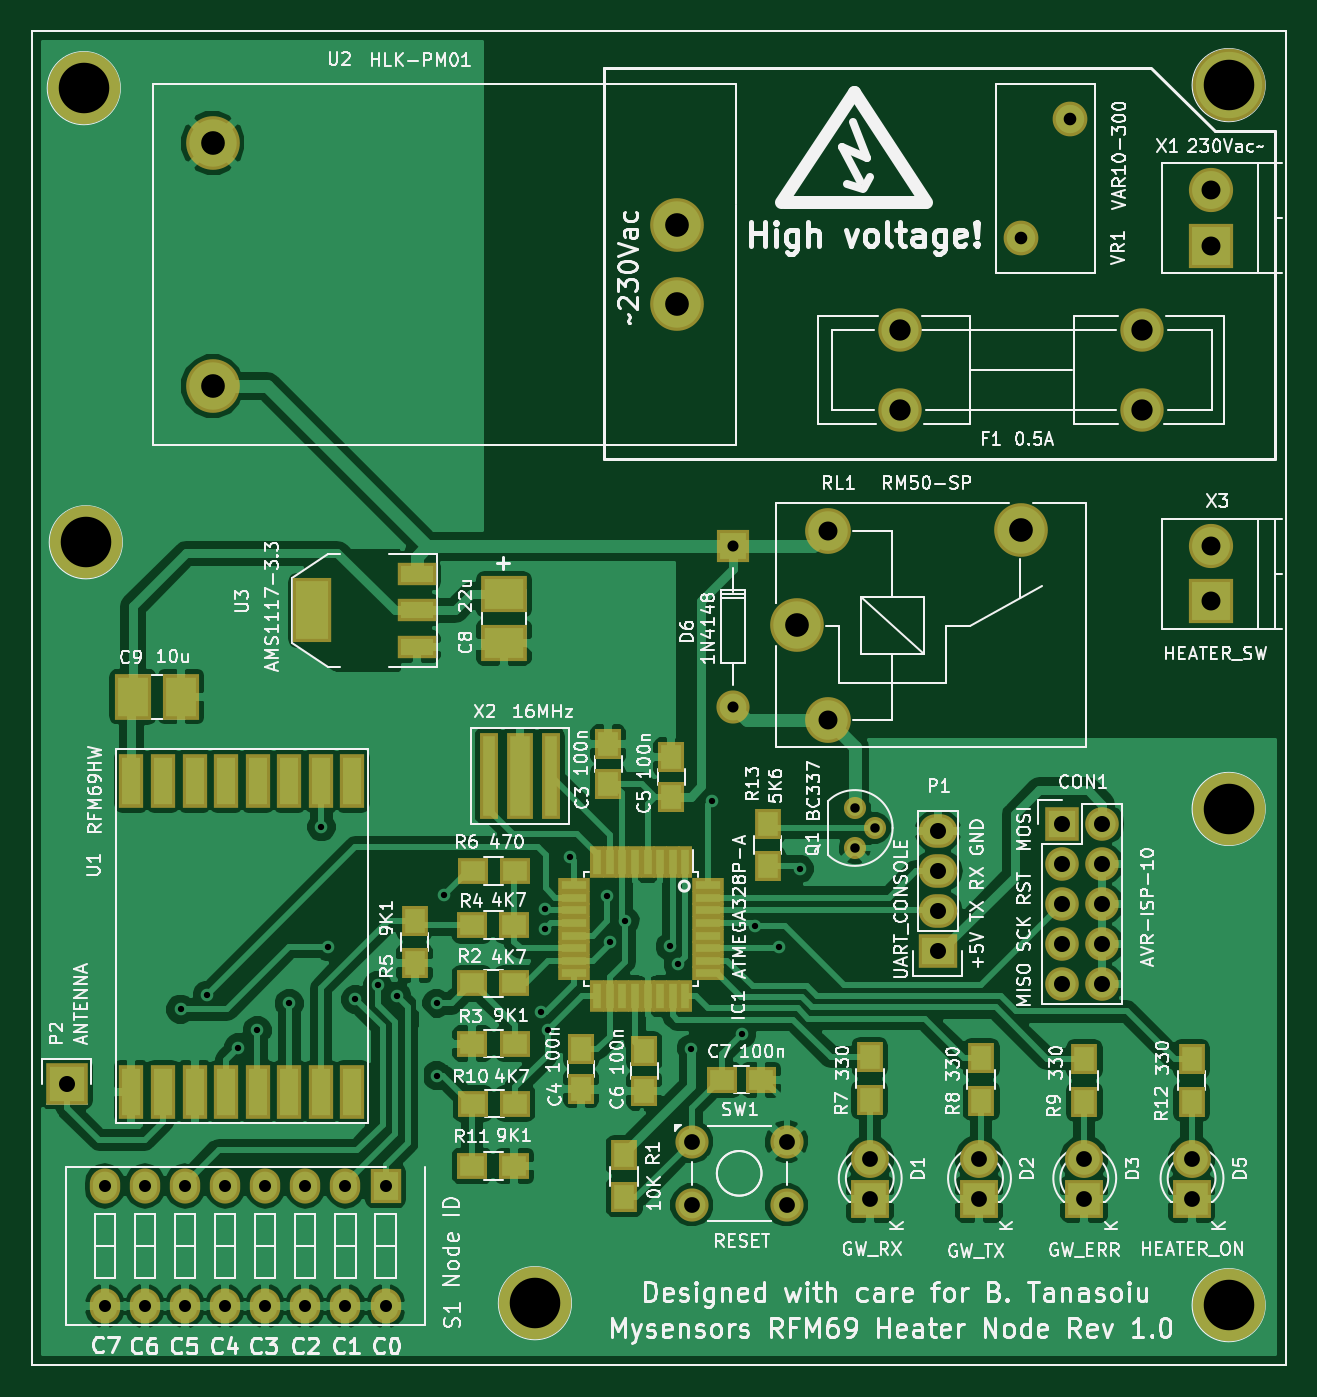
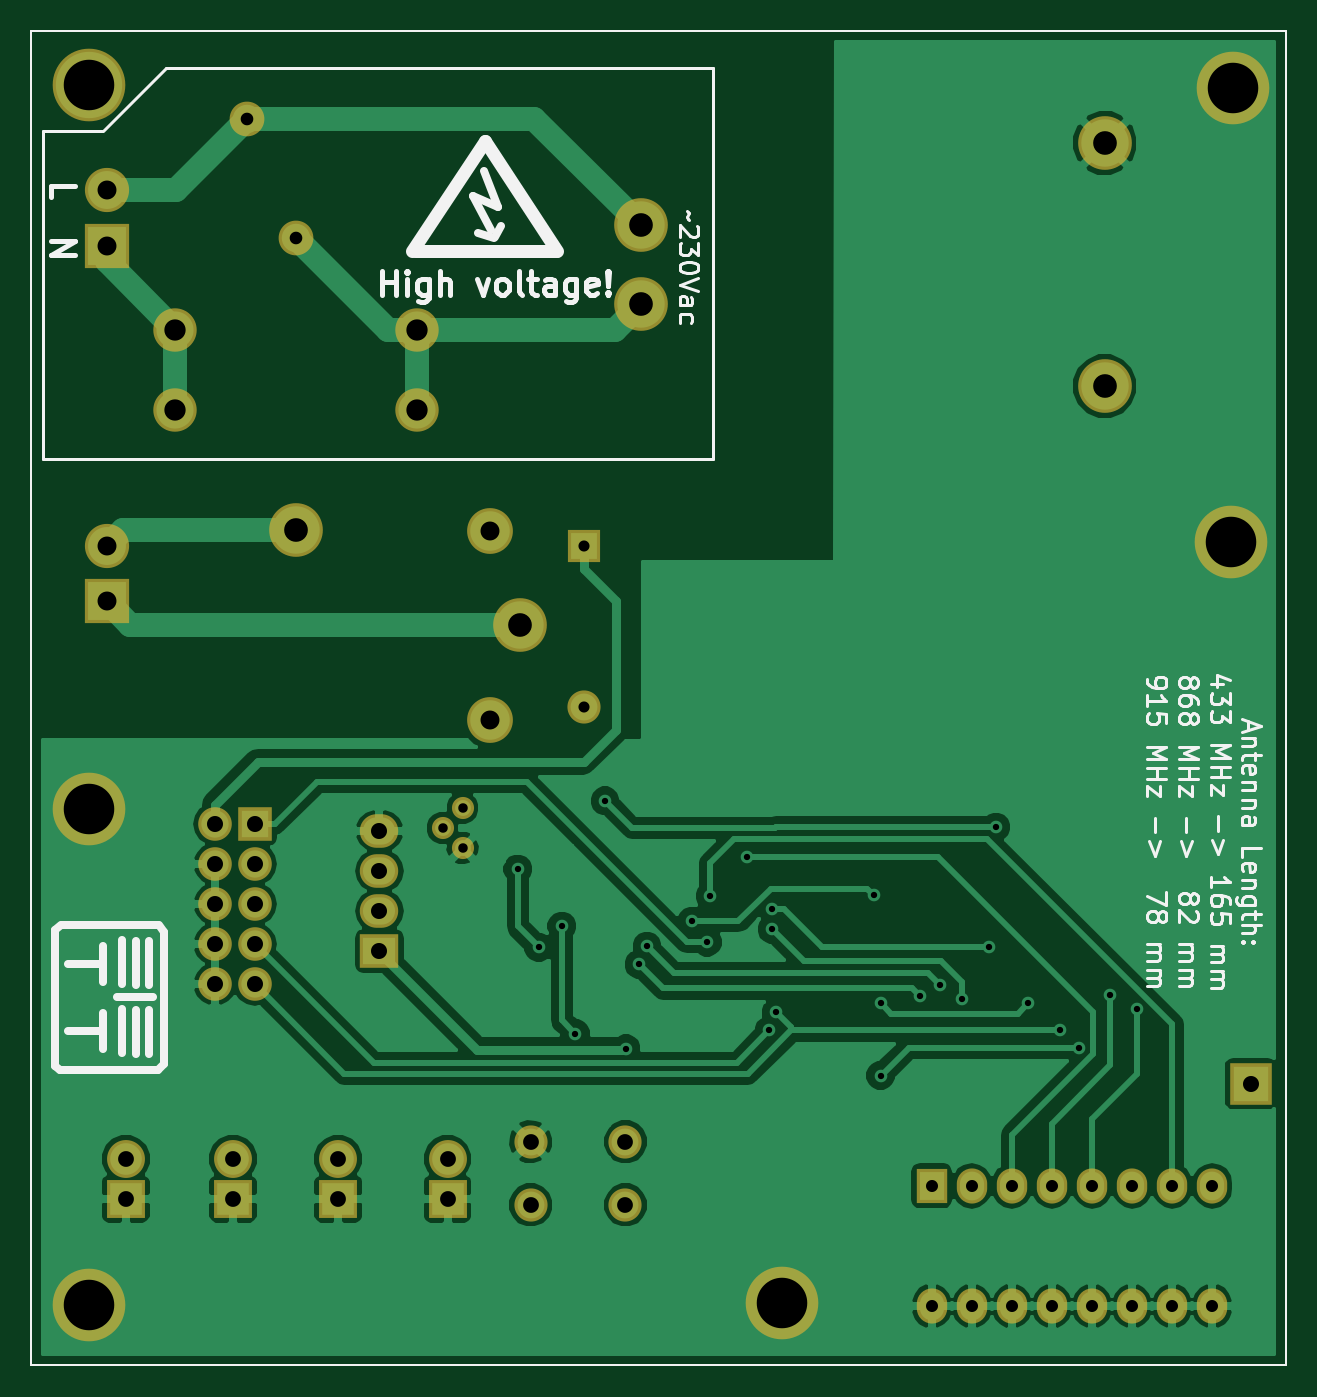
Circuit board: 9 layer files. Board 79.4 x 84.5 mm.
- bottom_copper: heater_node-B.Cu.gbl (71718 bytes)
- bottom_mask: heater_node-B.Mask.gbs (3021 bytes)
- bottom_silk: heater_node-B.SilkS.gbo (25576 bytes)
- outline: heater_node-Edge.Cuts.gm1 (545 bytes)
- top_copper: heater_node-F.Cu.gtl (137617 bytes)
- top_mask: heater_node-F.Mask.gts (5936 bytes)
- top_silk: heater_node-F.SilkS.gto (143380 bytes)
- drill: heater_node-NPTH.drl (190 bytes)
- drill: heater_node.drl (2086 bytes)

=== bottom_copper: heater_node-B.Cu.gbl (71718 bytes, source omitted) ===
=== bottom_mask: heater_node-B.Mask.gbs ===
G04 #@! TF.FileFunction,Soldermask,Bot*
%FSLAX46Y46*%
G04 Gerber Fmt 4.6, Leading zero omitted, Abs format (unit mm)*
G04 Created by KiCad (PCBNEW 4.1.0-alpha+201606220816+6945~45~ubuntu14.04.1-product) date Thu Jun 23 13:37:44 2016*
%MOMM*%
%LPD*%
G01*
G04 APERTURE LIST*
%ADD10C,0.100000*%
%ADD11C,0.150000*%
%ADD12C,4.600000*%
%ADD13C,3.400000*%
%ADD14R,2.127200X2.127200*%
%ADD15O,2.127200X2.127200*%
%ADD16R,2.400000X2.400000*%
%ADD17C,2.400000*%
%ADD18C,2.099260*%
%ADD19R,2.099260X2.099260*%
%ADD20R,2.432000X2.127200*%
%ADD21O,2.432000X2.127200*%
%ADD22R,2.635200X2.635200*%
%ADD23C,1.400760*%
%ADD24C,2.100000*%
%ADD25C,2.800000*%
%ADD26R,2.800000X2.800000*%
%ADD27C,2.749500*%
%ADD28C,2.200000*%
%ADD29R,1.924000X2.224000*%
%ADD30O,1.924000X2.224000*%
%ADD31C,2.900000*%
G04 APERTURE END LIST*
D10*
D11*
X98298000Y-132207000D02*
X98298000Y-47688500D01*
X177736500Y-132207000D02*
X98298000Y-132207000D01*
X177736500Y-47688500D02*
X177736500Y-132207000D01*
X98298000Y-47688500D02*
X177736500Y-47688500D01*
D12*
X174117000Y-128397000D03*
X101727000Y-80073500D03*
X174117000Y-51117500D03*
X130175000Y-128270000D03*
X174117000Y-96964500D03*
D13*
X139160000Y-64984000D03*
X139160000Y-59984000D03*
X109760000Y-70184000D03*
X109760000Y-54784000D03*
D14*
X163576000Y-97917000D03*
D15*
X166116000Y-97917000D03*
X163576000Y-100457000D03*
X166116000Y-100457000D03*
X163576000Y-102997000D03*
X166116000Y-102997000D03*
X163576000Y-105537000D03*
X166116000Y-105537000D03*
X163576000Y-108077000D03*
X166116000Y-108077000D03*
D16*
X151384000Y-121666000D03*
D17*
X151384000Y-119126000D03*
D16*
X158305500Y-121666000D03*
D17*
X158305500Y-119126000D03*
D16*
X164973000Y-121666000D03*
D17*
X164973000Y-119126000D03*
D16*
X171767500Y-121666000D03*
D17*
X171767500Y-119126000D03*
D18*
X142748000Y-90487500D03*
D19*
X142748000Y-80327500D03*
D20*
X155702000Y-105981500D03*
D21*
X155702000Y-103441500D03*
X155702000Y-100901500D03*
X155702000Y-98361500D03*
D22*
X100520500Y-114363500D03*
D23*
X151701500Y-98171000D03*
X150431500Y-99441000D03*
X150431500Y-96901000D03*
D24*
X146113500Y-122047000D03*
X140113500Y-122047000D03*
X146113500Y-118047000D03*
X140113500Y-118047000D03*
D25*
X172974000Y-57777500D03*
D26*
X172974000Y-61277500D03*
D25*
X172974000Y-80320000D03*
D26*
X172974000Y-83820000D03*
D27*
X153311860Y-71691500D03*
X153311860Y-66611500D03*
X168633140Y-71691500D03*
X168633140Y-66611500D03*
D28*
X160972500Y-60769500D03*
X164072500Y-53269500D03*
D12*
X101600000Y-51308000D03*
D29*
X120713500Y-120840500D03*
D30*
X120713500Y-128460500D03*
X118173500Y-120840500D03*
X118173500Y-128460500D03*
X115633500Y-120840500D03*
X115633500Y-128460500D03*
X113093500Y-120840500D03*
X113093500Y-128460500D03*
X110553500Y-120840500D03*
X110553500Y-128460500D03*
X108013500Y-120840500D03*
X108013500Y-128460500D03*
X105473500Y-120840500D03*
X105473500Y-128460500D03*
X102933500Y-120840500D03*
X102933500Y-128460500D03*
D31*
X148722500Y-91361500D03*
D13*
X160972500Y-79311500D03*
D31*
X148722500Y-79361500D03*
D13*
X146772500Y-85311500D03*
M02*

=== bottom_silk: heater_node-B.SilkS.gbo (25576 bytes, source omitted) ===
=== outline: heater_node-Edge.Cuts.gm1 ===
G04 #@! TF.FileFunction,Profile,NP*
%FSLAX46Y46*%
G04 Gerber Fmt 4.6, Leading zero omitted, Abs format (unit mm)*
G04 Created by KiCad (PCBNEW 4.1.0-alpha+201606220816+6945~45~ubuntu14.04.1-product) date Thu Jun 23 13:37:44 2016*
%MOMM*%
%LPD*%
G01*
G04 APERTURE LIST*
%ADD10C,0.100000*%
%ADD11C,0.150000*%
G04 APERTURE END LIST*
D10*
D11*
X98298000Y-132207000D02*
X98298000Y-47688500D01*
X177736500Y-132207000D02*
X98298000Y-132207000D01*
X177736500Y-47688500D02*
X177736500Y-132207000D01*
X98298000Y-47688500D02*
X177736500Y-47688500D01*
M02*

=== top_copper: heater_node-F.Cu.gtl (137617 bytes, source omitted) ===
=== top_mask: heater_node-F.Mask.gts ===
G04 #@! TF.FileFunction,Soldermask,Top*
%FSLAX46Y46*%
G04 Gerber Fmt 4.6, Leading zero omitted, Abs format (unit mm)*
G04 Created by KiCad (PCBNEW 4.1.0-alpha+201606220816+6945~45~ubuntu14.04.1-product) date Thu Jun 23 13:37:44 2016*
%MOMM*%
%LPD*%
G01*
G04 APERTURE LIST*
%ADD10C,0.100000*%
%ADD11C,0.150000*%
%ADD12C,4.600000*%
%ADD13C,3.400000*%
%ADD14R,1.650000X1.900000*%
%ADD15R,1.900000X1.650000*%
%ADD16R,2.899360X2.350720*%
%ADD17R,2.350720X2.899360*%
%ADD18R,2.127200X2.127200*%
%ADD19O,2.127200X2.127200*%
%ADD20R,2.400000X2.400000*%
%ADD21C,2.400000*%
%ADD22C,2.099260*%
%ADD23R,2.099260X2.099260*%
%ADD24R,0.950000X2.000000*%
%ADD25R,2.000000X0.950000*%
%ADD26R,2.432000X2.127200*%
%ADD27O,2.432000X2.127200*%
%ADD28R,2.635200X2.635200*%
%ADD29C,1.400760*%
%ADD30R,1.700000X1.900000*%
%ADD31R,1.900000X1.700000*%
%ADD32C,2.100000*%
%ADD33R,1.600000X3.400000*%
%ADD34R,2.432000X4.057600*%
%ADD35R,2.432000X1.416000*%
%ADD36C,2.800000*%
%ADD37R,2.800000X2.800000*%
%ADD38R,1.200000X5.500000*%
%ADD39R,1.700000X5.500000*%
%ADD40C,2.749500*%
%ADD41C,2.200000*%
%ADD42R,1.924000X2.224000*%
%ADD43O,1.924000X2.224000*%
%ADD44C,2.900000*%
G04 APERTURE END LIST*
D10*
D11*
X98298000Y-132207000D02*
X98298000Y-47688500D01*
X177736500Y-132207000D02*
X98298000Y-132207000D01*
X177736500Y-47688500D02*
X177736500Y-132207000D01*
X98298000Y-47688500D02*
X177736500Y-47688500D01*
D12*
X174117000Y-128397000D03*
X101727000Y-80073500D03*
X174117000Y-51117500D03*
X130175000Y-128270000D03*
X174117000Y-96964500D03*
D13*
X139160000Y-64984000D03*
X139160000Y-59984000D03*
X109760000Y-70184000D03*
X109760000Y-54784000D03*
D14*
X134810500Y-95357000D03*
X134810500Y-92857000D03*
X133096000Y-114681000D03*
X133096000Y-112181000D03*
X138811000Y-93682500D03*
X138811000Y-96182500D03*
X137096500Y-114808000D03*
X137096500Y-112308000D03*
D15*
X144506000Y-114109500D03*
X142006000Y-114109500D03*
D16*
X128206500Y-83375500D03*
X128206500Y-86423500D03*
D17*
X104711500Y-89852500D03*
X107759500Y-89852500D03*
D18*
X163576000Y-97917000D03*
D19*
X166116000Y-97917000D03*
X163576000Y-100457000D03*
X166116000Y-100457000D03*
X163576000Y-102997000D03*
X166116000Y-102997000D03*
X163576000Y-105537000D03*
X166116000Y-105537000D03*
X163576000Y-108077000D03*
X166116000Y-108077000D03*
D20*
X151384000Y-121666000D03*
D21*
X151384000Y-119126000D03*
D20*
X158305500Y-121666000D03*
D21*
X158305500Y-119126000D03*
D20*
X164973000Y-121666000D03*
D21*
X164973000Y-119126000D03*
D20*
X171767500Y-121666000D03*
D21*
X171767500Y-119126000D03*
D22*
X142748000Y-90487500D03*
D23*
X142748000Y-80327500D03*
D24*
X139706000Y-100334500D03*
X138906000Y-100334500D03*
X138106000Y-100334500D03*
X137306000Y-100334500D03*
X136506000Y-100334500D03*
X135706000Y-100334500D03*
X134906000Y-100334500D03*
X134106000Y-100334500D03*
D25*
X132656000Y-101784500D03*
X132656000Y-102584500D03*
X132656000Y-103384500D03*
X132656000Y-104184500D03*
X132656000Y-104984500D03*
X132656000Y-105784500D03*
X132656000Y-106584500D03*
X132656000Y-107384500D03*
D24*
X134106000Y-108834500D03*
X134906000Y-108834500D03*
X135706000Y-108834500D03*
X136506000Y-108834500D03*
X137306000Y-108834500D03*
X138106000Y-108834500D03*
X138906000Y-108834500D03*
X139706000Y-108834500D03*
D25*
X141156000Y-107384500D03*
X141156000Y-106584500D03*
X141156000Y-105784500D03*
X141156000Y-104984500D03*
X141156000Y-104184500D03*
X141156000Y-103384500D03*
X141156000Y-102584500D03*
X141156000Y-101784500D03*
D26*
X155702000Y-105981500D03*
D27*
X155702000Y-103441500D03*
X155702000Y-100901500D03*
X155702000Y-98361500D03*
D28*
X100520500Y-114363500D03*
D29*
X151701500Y-98171000D03*
X150431500Y-99441000D03*
X150431500Y-96901000D03*
D30*
X135826500Y-118872000D03*
X135826500Y-121572000D03*
D31*
X126174500Y-108013500D03*
X128874500Y-108013500D03*
X128905000Y-111823500D03*
X126205000Y-111823500D03*
X126174500Y-104330500D03*
X128874500Y-104330500D03*
D30*
X122555000Y-104043500D03*
X122555000Y-106743500D03*
D31*
X128921500Y-100901500D03*
X126221500Y-100901500D03*
D30*
X151384000Y-115396000D03*
X151384000Y-112696000D03*
X158432500Y-115459500D03*
X158432500Y-112759500D03*
X164973000Y-115523000D03*
X164973000Y-112823000D03*
D31*
X126238000Y-115633500D03*
X128938000Y-115633500D03*
X126174500Y-119570500D03*
X128874500Y-119570500D03*
D30*
X171767500Y-115523000D03*
X171767500Y-112823000D03*
X144907000Y-97900500D03*
X144907000Y-100600500D03*
D32*
X146113500Y-122047000D03*
X140113500Y-122047000D03*
X146113500Y-118047000D03*
X140113500Y-118047000D03*
D33*
X118617500Y-95171500D03*
X116617500Y-95171500D03*
X114617500Y-95171500D03*
X112617500Y-95171500D03*
X110617500Y-95171500D03*
X108617500Y-95171500D03*
X106617500Y-95171500D03*
X104617500Y-95171500D03*
X104617500Y-114871500D03*
X106617500Y-114871500D03*
X108617500Y-114871500D03*
X110617500Y-114871500D03*
X112617500Y-114871500D03*
X114617500Y-114871500D03*
X116617500Y-114871500D03*
X118617500Y-114871500D03*
D34*
X116078000Y-84391500D03*
D35*
X122682000Y-84391500D03*
X122682000Y-82105500D03*
X122682000Y-86677500D03*
D36*
X172974000Y-57777500D03*
D37*
X172974000Y-61277500D03*
D38*
X127272500Y-94869000D03*
D39*
X129222500Y-94869000D03*
D38*
X131172500Y-94869000D03*
D36*
X172974000Y-80320000D03*
D37*
X172974000Y-83820000D03*
D40*
X153311860Y-71691500D03*
X153311860Y-66611500D03*
X168633140Y-71691500D03*
X168633140Y-66611500D03*
D41*
X160972500Y-60769500D03*
X164072500Y-53269500D03*
D12*
X101600000Y-51308000D03*
D42*
X120713500Y-120840500D03*
D43*
X120713500Y-128460500D03*
X118173500Y-120840500D03*
X118173500Y-128460500D03*
X115633500Y-120840500D03*
X115633500Y-128460500D03*
X113093500Y-120840500D03*
X113093500Y-128460500D03*
X110553500Y-120840500D03*
X110553500Y-128460500D03*
X108013500Y-120840500D03*
X108013500Y-128460500D03*
X105473500Y-120840500D03*
X105473500Y-128460500D03*
X102933500Y-120840500D03*
X102933500Y-128460500D03*
D44*
X148722500Y-91361500D03*
D13*
X160972500Y-79311500D03*
D44*
X148722500Y-79361500D03*
D13*
X146772500Y-85311500D03*
M02*

=== top_silk: heater_node-F.SilkS.gto (143380 bytes, source omitted) ===
=== drill: heater_node-NPTH.drl ===
M48
;DRILL file {KiCad 4.1.0-alpha+201606220816+6945~45~ubuntu14.04.1-product} date Thu Jun 23 13:37:46 2016
;FORMAT={-:-/ absolute / metric / decimal}
FMAT,2
METRIC,TZ
%
G90
G05
M71
T0
M30

=== drill: heater_node.drl ===
M48
;DRILL file {KiCad 4.1.0-alpha+201606220816+6945~45~ubuntu14.04.1-product} date Thu Jun 23 13:37:46 2016
;FORMAT={-:-/ absolute / metric / decimal}
FMAT,2
METRIC,TZ
T1C0.400
T2C0.600
T3C0.701
T4C0.762
T5C0.800
T6C1.000
T7C1.001
T8C1.016
T9C1.200
T10C1.349
T11C1.500
T12C3.200
%
G90
G05
M71
T1
X107.736Y-109.658
X109.4Y-108.758
X111.39Y-112.078
X112.585Y-110.998
X114.617Y-109.284
X116.649Y-98.108
X117.095Y-105.718
X118.808Y-109.029
X120.206Y-108.14
X121.448Y-108.845
X123.952Y-109.283
X123.952Y-113.855
X124.396Y-102.425
X130.556Y-109.855
X130.81Y-104.584
X130.81Y-103.314
X131.Y-110.998
X132.398Y-100.012
X134.747Y-102.489
X134.938Y-105.41
X135.89Y-104.076
X138.748Y-105.664
X139.255Y-106.807
X140.081Y-112.141
X141.413Y-96.449
X143.29Y-111.204
X144.145Y-104.394
X145.606Y-105.727
X146.939Y-100.774
T2
X150.431Y-96.901
X150.431Y-99.441
X151.701Y-98.171
T3
X142.748Y-80.328
X142.748Y-90.487
T4
X102.933Y-120.84
X102.933Y-128.46
X105.474Y-120.84
X105.474Y-128.46
X108.013Y-120.84
X108.013Y-128.46
X110.553Y-120.84
X110.553Y-128.46
X113.093Y-120.84
X113.093Y-128.46
X115.633Y-120.84
X115.633Y-128.46
X118.173Y-120.84
X118.173Y-128.46
X120.713Y-120.84
X120.713Y-128.46
T5
X160.972Y-60.77
X164.072Y-53.27
T6
X140.113Y-118.047
X140.113Y-122.047
X146.113Y-118.047
X146.113Y-122.047
T7
X151.384Y-119.126
X151.384Y-121.666
X158.305Y-119.126
X158.305Y-121.666
X164.973Y-119.126
X164.973Y-121.666
X171.767Y-119.126
X171.767Y-121.666
T8
X100.52Y-114.363
X155.702Y-98.361
X155.702Y-100.901
X155.702Y-103.441
X155.702Y-105.981
X163.576Y-97.917
X163.576Y-100.457
X163.576Y-102.997
X163.576Y-105.537
X163.576Y-108.077
X166.116Y-97.917
X166.116Y-100.457
X166.116Y-102.997
X166.116Y-105.537
X166.116Y-108.077
T9
X148.722Y-79.361
X148.722Y-91.361
X172.974Y-57.777
X172.974Y-61.277
X172.974Y-80.32
X172.974Y-83.82
T10
X153.312Y-66.611
X153.312Y-71.691
X168.633Y-66.611
X168.633Y-71.691
T11
X109.76Y-54.784
X109.76Y-70.184
X139.16Y-59.984
X139.16Y-64.984
X146.772Y-85.311
X160.972Y-79.311
T12
X101.6Y-51.308
X101.727Y-80.073
X130.175Y-128.27
X174.117Y-51.117
X174.117Y-96.965
X174.117Y-128.397
T0
M30
